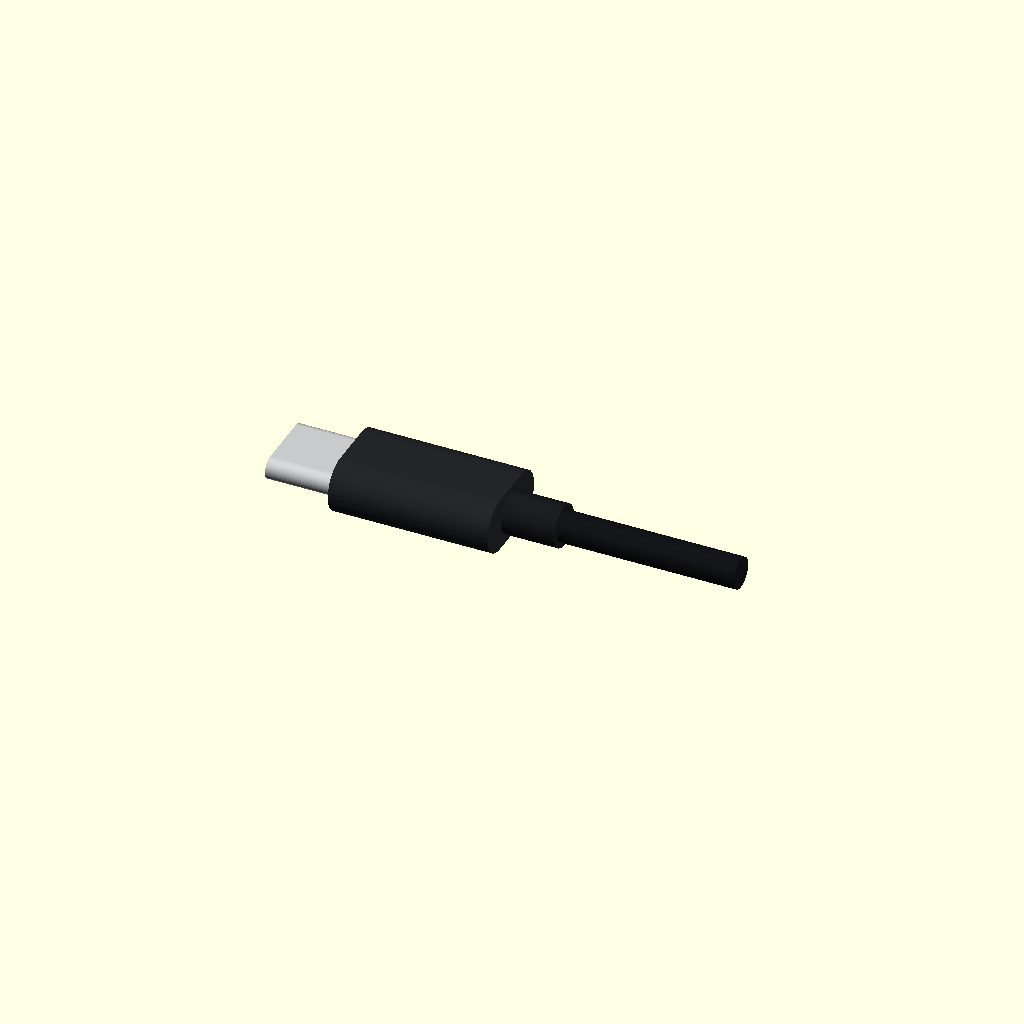
Cell 1: rendered with the file's own defaults.
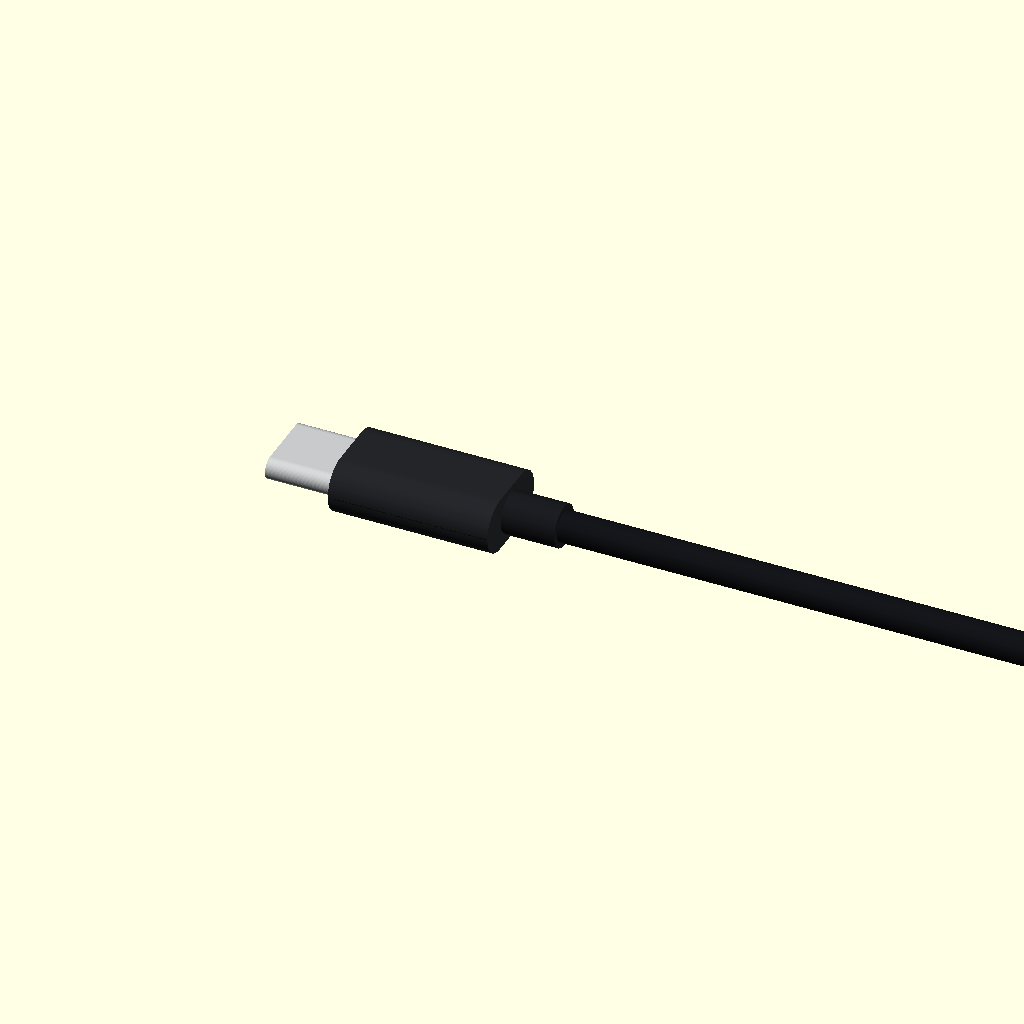
Cell 2: the same model with overall_length = 97.54.
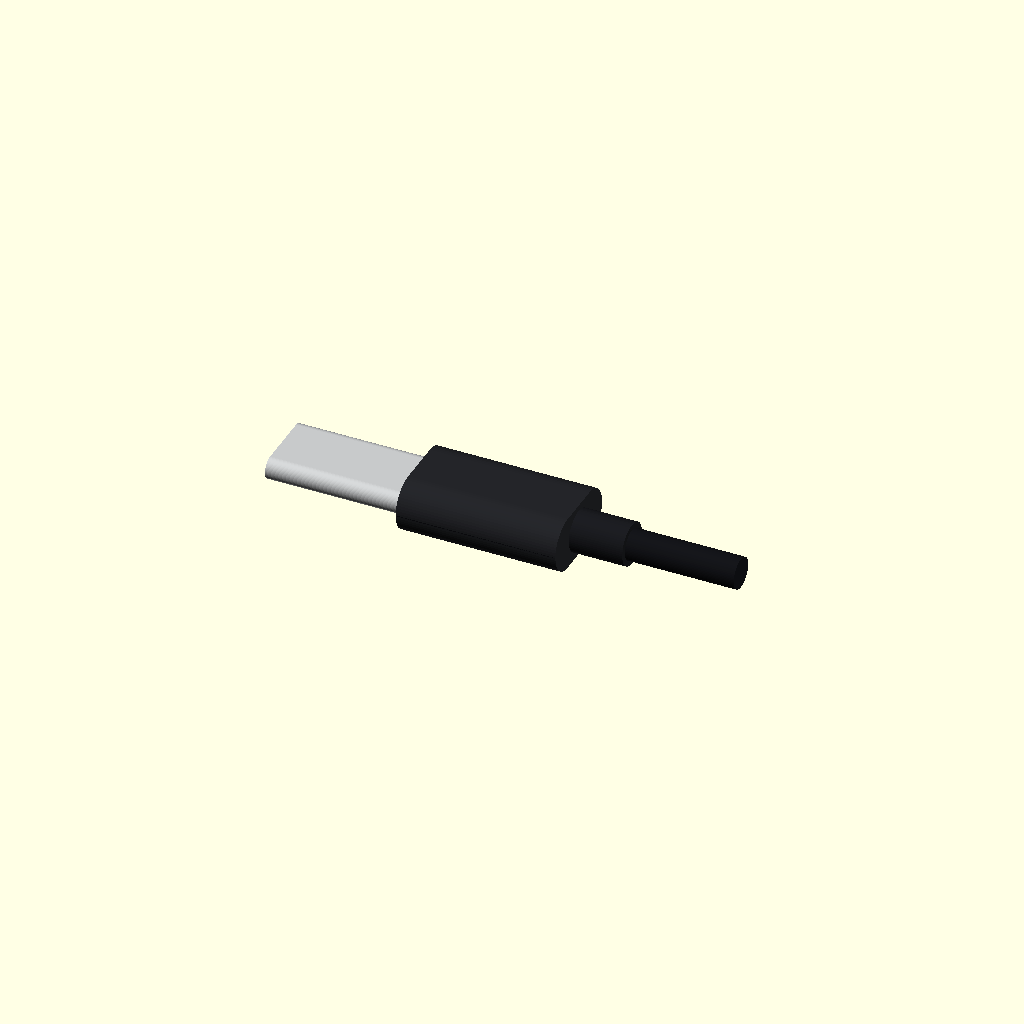
Cell 3: the same model with plug_length = 14.48.
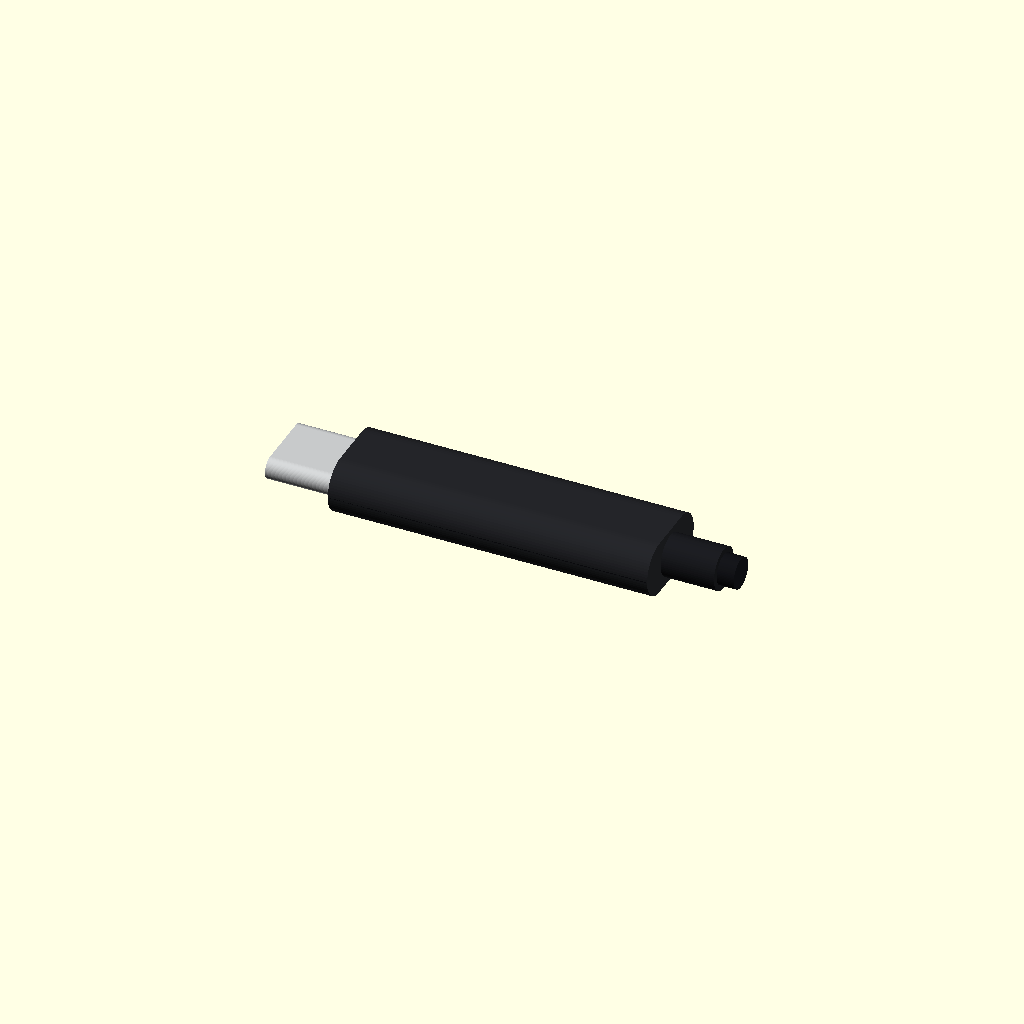
Cell 4: the same model with housing_length = 34.02.
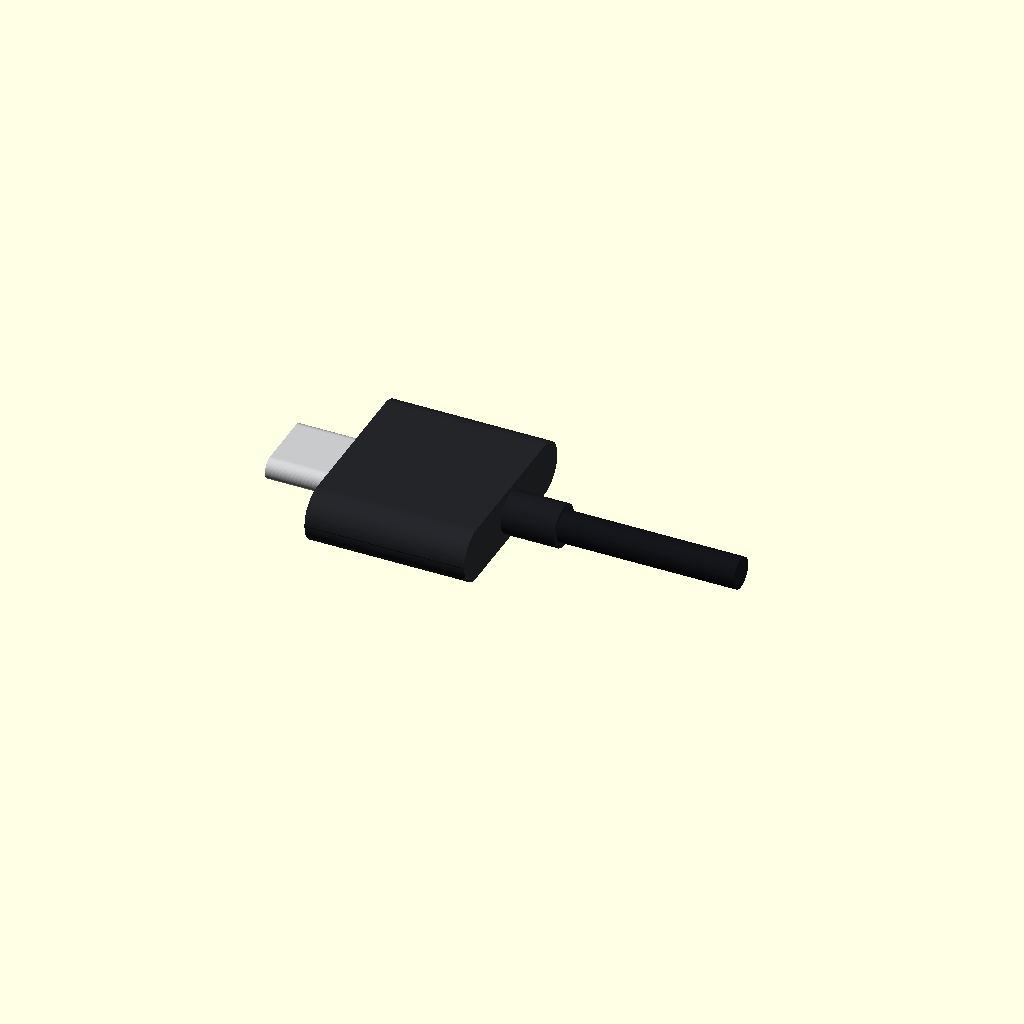
Cell 5: the same model with housing_width = 21.3.
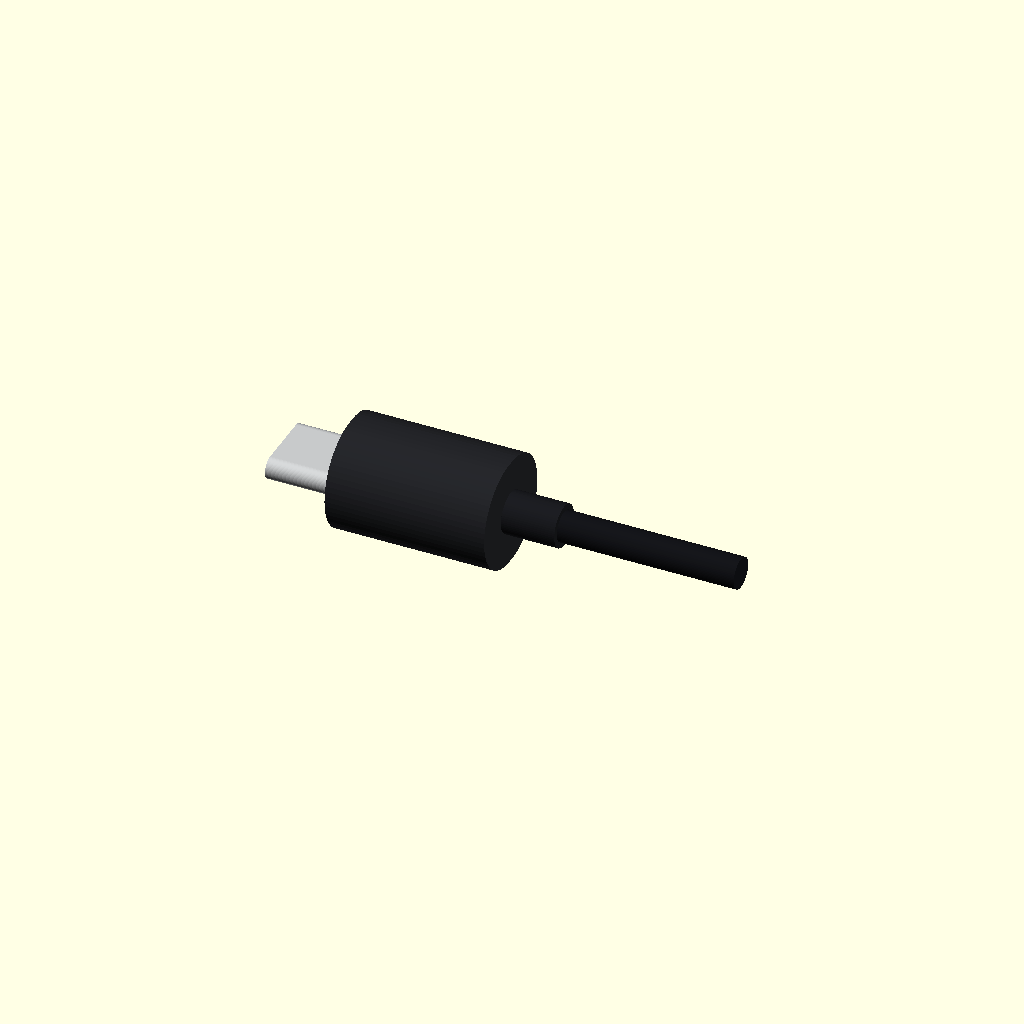
Cell 6: the same model with housing_height = 11.4.
One fixed orthographic camera (rotation 55°, 0°, 25°; colour scheme Cornfield) for every cell.
The OpenSCAD source (electronics/connectors/usb/usb-c-male-cable/usb-c-male-cable.scad):
// USB Type-C male cable connector reconstructed from the linked GrabCAD STEP
// assembly with its built-in millimetre measurement tools.
// Datum: mating face at X=0; cable exits toward +X on the Y=Z=0 centreline.
// NARYS_MATERIAL: metal=#C7C9CA
// NARYS_MATERIAL: overmould=#242529
// NARYS_MATERIAL: cable=#141519
// NARYS_MATERIAL: tongue=#25262A
// NARYS_MATERIAL: contacts=#D5AA55
$fn = 64;
narys_material = is_undef(narys_material) ? "all" : narys_material;

// Measured key dimensions of the original assembly (millimetres).
overall_length = 48.77;
plug_length = 7.24;
housing_length = 17.01;
housing_width = 10.65;
housing_height = 5.70;
strain_relief_length = 5.69;
strain_relief_diameter = 4.50;
cable_diameter = 3.30;
cable_length = overall_length - plug_length - housing_length - strain_relief_length; // 18.83

// USB Type-C mating envelope, cross-checked in the original viewer.
shell_width = 8.25;
shell_height = 2.40;
shell_radius = 1.20;
inner_width = 7.35;
inner_height = 1.55;
inner_radius = 0.78;

housing_start = plug_length;
relief_start = housing_start + housing_length;
cable_start = relief_start + strain_relief_length;

module rounded_rect_2d(width, height, radius) {
    hull()
        for (y = [-width / 2 + radius, width / 2 - radius])
            for (z = [-height / 2 + radius, height / 2 - radius])
                translate([y, z]) circle(r = radius);
}

module rounded_prism_x(length, width, height, radius) {
    rotate([0, 90, 0])
        linear_extrude(height = length, convexity = 10)
            // The rotation maps the 2D Y axis to world Y and 2D X to world Z.
            rounded_rect_2d(height, width, radius);
}

module cylinder_x(length, diameter) {
    rotate([0, 90, 0]) cylinder(h = length, d = diameter);
}

module usb_c_shell() {
    color("#c7c9ca")
    difference() {
        rounded_prism_x(plug_length, shell_width, shell_height, shell_radius);
        translate([-0.05, 0, 0])
            rounded_prism_x(plug_length + 0.10, inner_width, inner_height, inner_radius);
    }

}

module connector_tongue() {
    // Recognizable but non-functional tongue detail.
    color("#25262a")
        translate([0.18, -3.18, -0.27]) cube([6.86, 6.36, 0.54]);
}

module connector_contacts() {
    color("#d5aa55")
        for (side = [-1, 1])
            for (i = [0 : 11])
                translate([0.20, -2.74 + i * (5.48 / 11), side * 0.30 - 0.04])
                    cube([1.12, 0.18, 0.08]);
}

module housing() {
    // The original cover is a straight 17.01 mm capsule: 4.95 mm flat span
    // with R2.85 mm ends, giving an exact 10.65 x 5.70 mm envelope.
    color("#242529")
        translate([housing_start, 0, 0])
            rounded_prism_x(housing_length, housing_width, housing_height, housing_height / 2);

    // Subtle mould-parting seams visible on the two long sides of the original.
    color("#111216") {
        translate([housing_start + 0.10, housing_width / 2 - 0.035, -0.04])
            cube([housing_length - 0.20, 0.035, 0.08]);
        translate([housing_start + 0.10, -housing_width / 2, -0.04])
            cube([housing_length - 0.20, 0.035, 0.08]);
    }
}

module smooth_strain_relief() {
    // The source uses a smooth cylindrical wire tube, not a ribbed boot.
    color("#1b1c20")
        translate([relief_start, 0, 0])
            cylinder_x(strain_relief_length, strain_relief_diameter);
}

module cable() {
    color("#141519")
        translate([cable_start, 0, 0])
            cylinder_x(cable_length, cable_diameter);
}

union() {
    if (narys_material == "all" || narys_material == "metal") usb_c_shell();
    if (narys_material == "all" || narys_material == "overmould") {
        housing();
        smooth_strain_relief();
    }
    if (narys_material == "all" || narys_material == "cable") cable();
    if (narys_material == "all" || narys_material == "tongue") connector_tongue();
    if (narys_material == "all" || narys_material == "contacts") connector_contacts();
}
Parameter table extracted from the source (name, type, default, range or options):
overall_length: number, default 48.77
plug_length: number, default 7.24
housing_length: number, default 17.01
housing_width: number, default 10.65
housing_height: number, default 5.7
strain_relief_length: number, default 5.69
strain_relief_diameter: number, default 4.5
cable_diameter: number, default 3.3
shell_width: number, default 8.25
shell_height: number, default 2.4
shell_radius: number, default 1.2
inner_width: number, default 7.35
inner_height: number, default 1.55
inner_radius: number, default 0.78
